Dataset: dataset (GitHub, socheadev/mite_research_project). Classes: alcohol, blood, graphic violence, sexual, traffic accident.

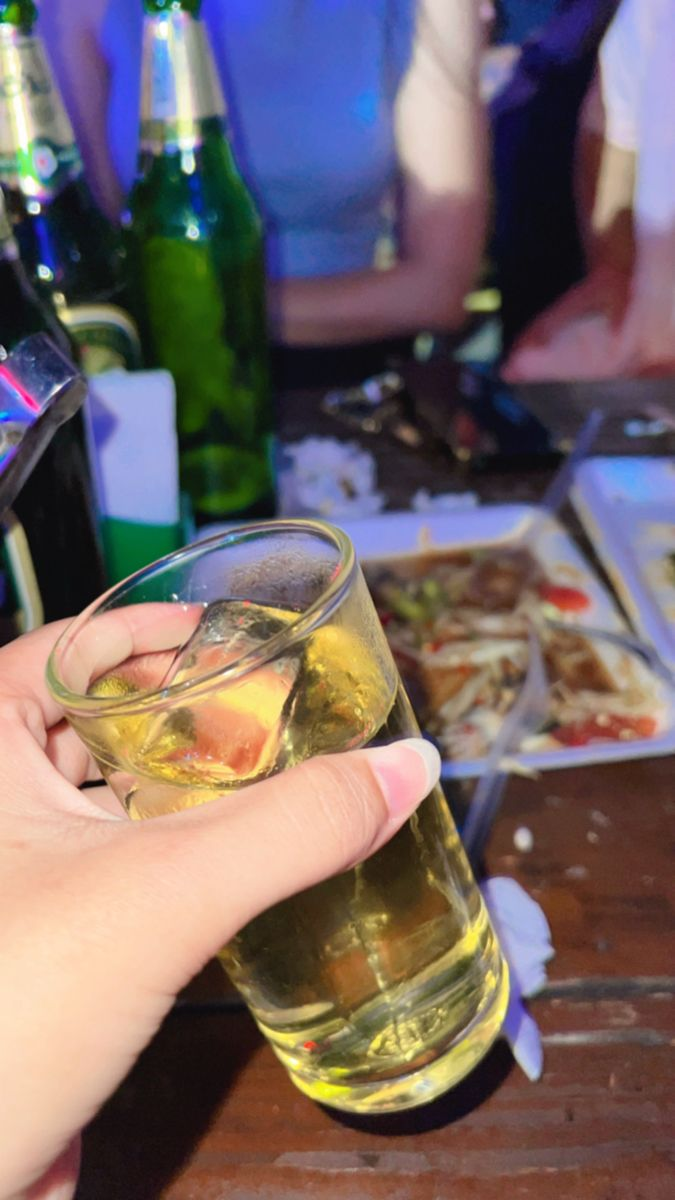
Label: alcohol

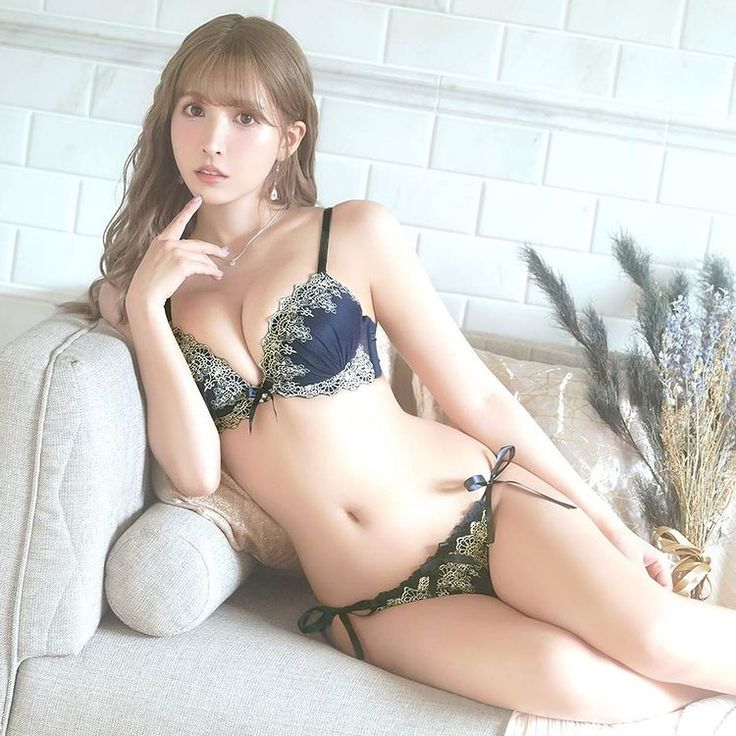
Label: sexual

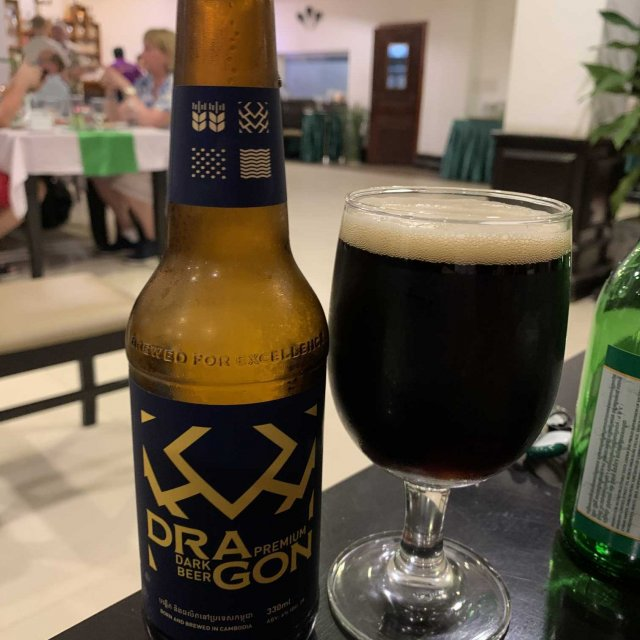
Label: alcohol

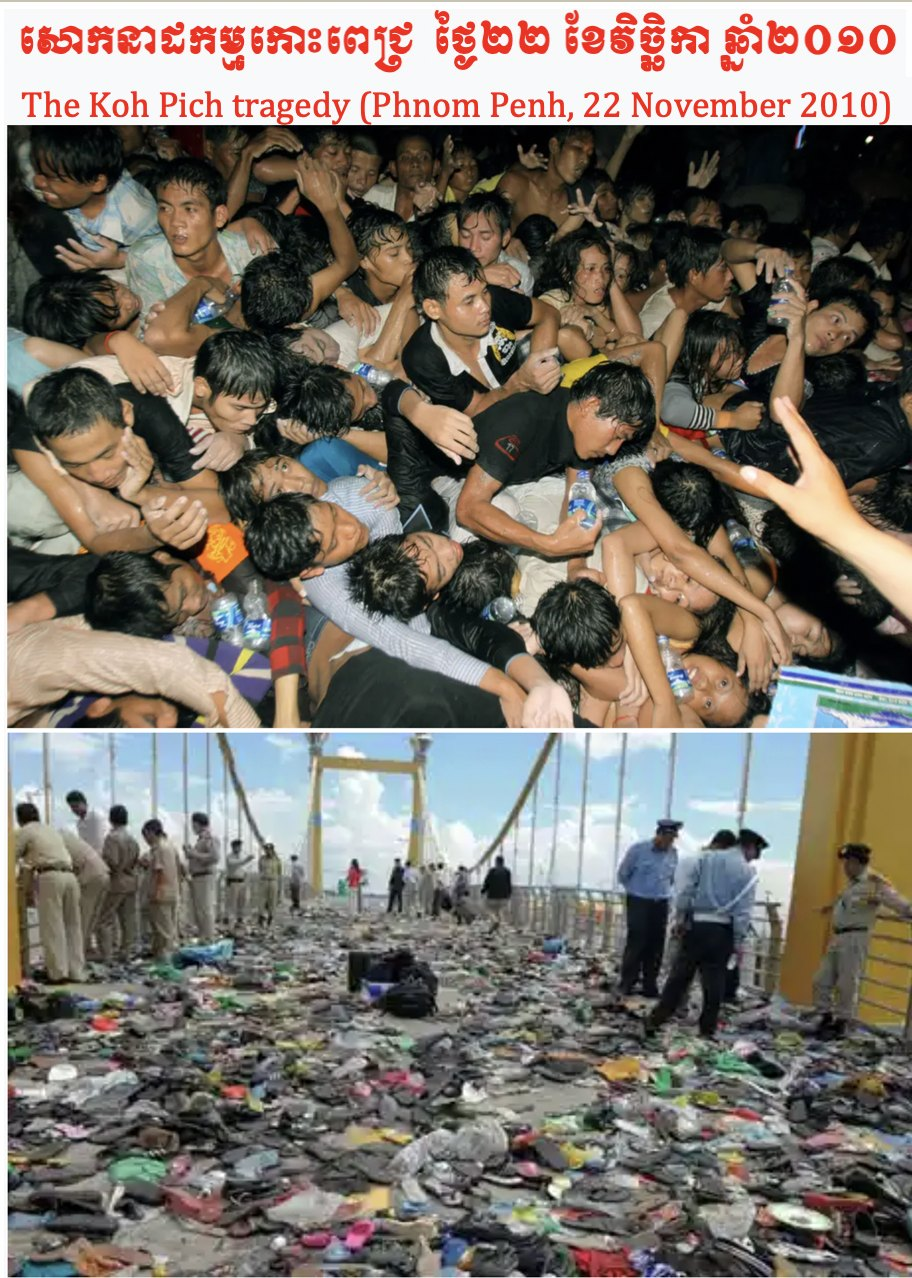
Label: graphic violence

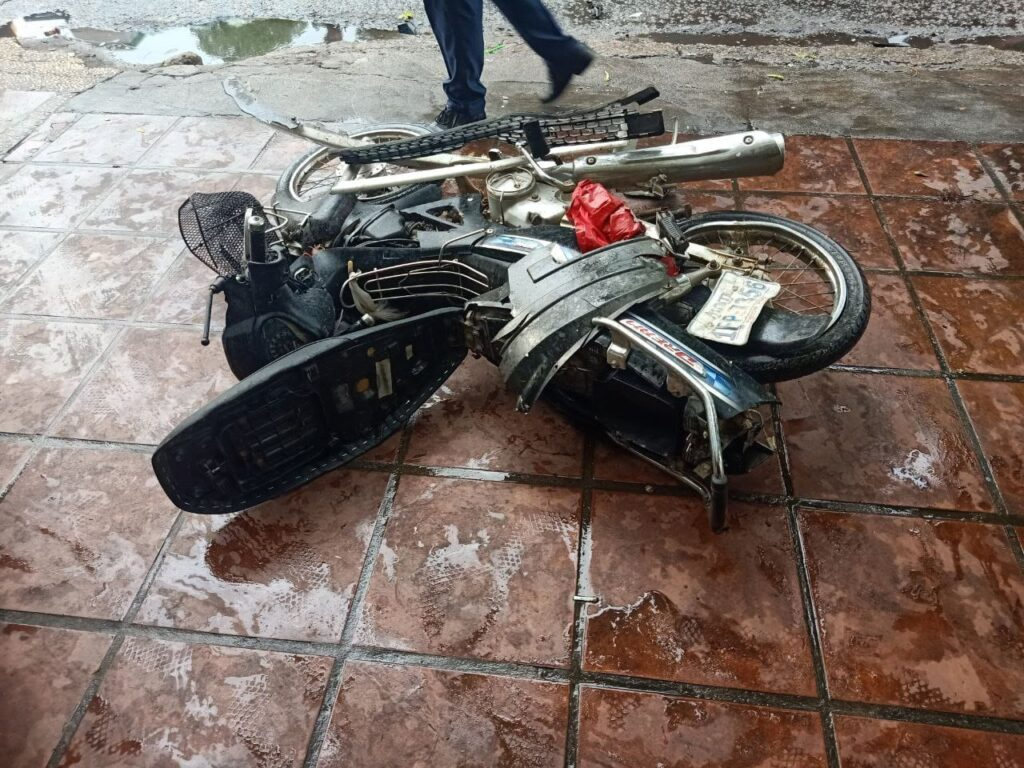
Label: traffic accident

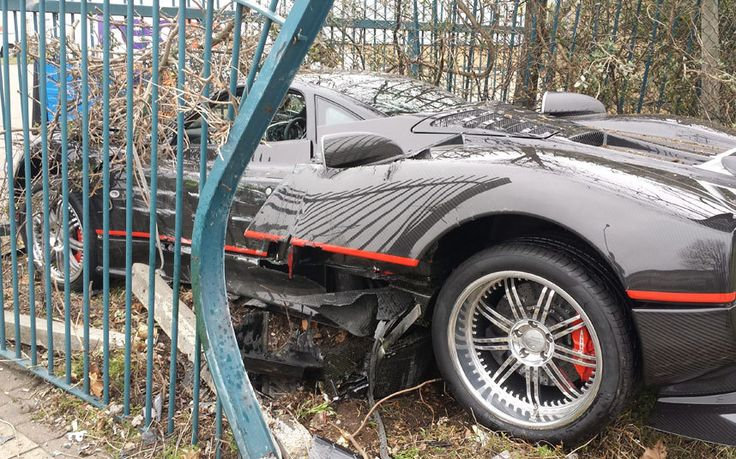
Label: traffic accident
